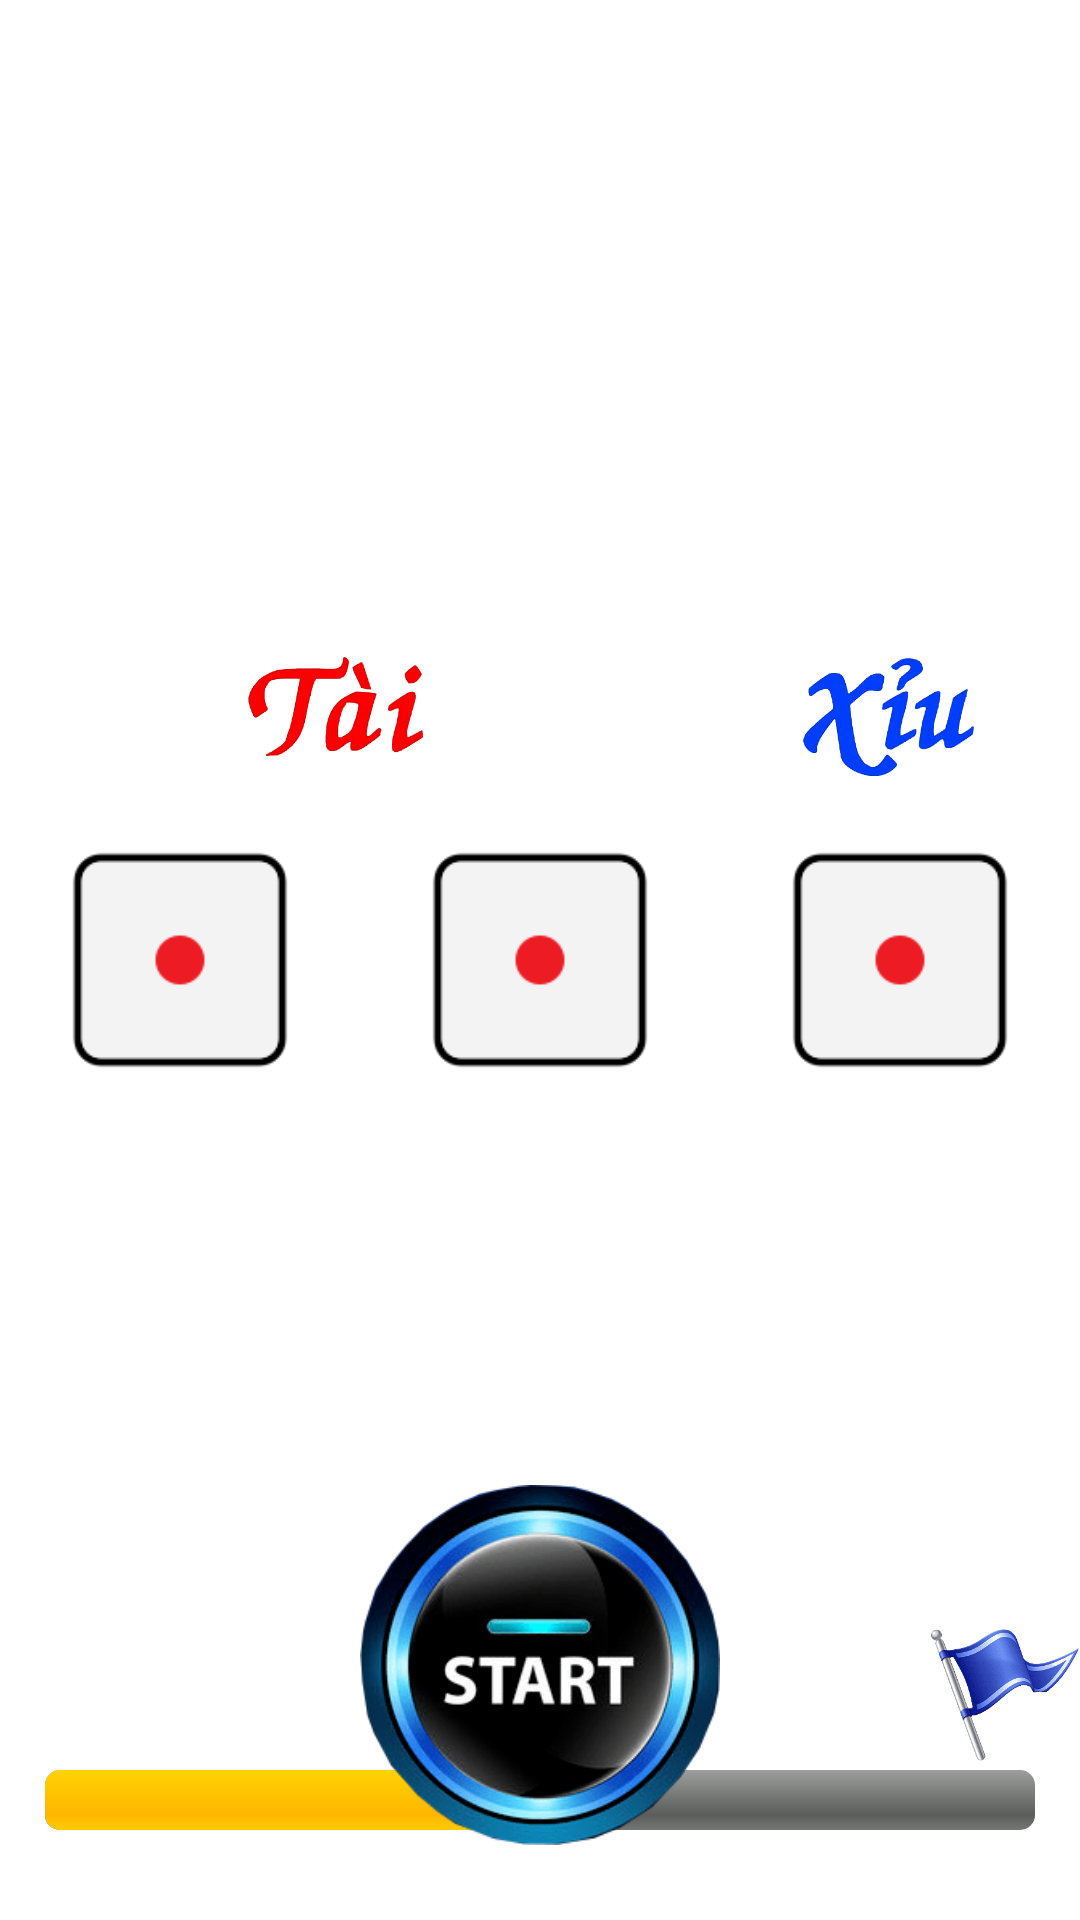

The Android layout XML behind this screen, and the referenced resources:
<!-- AndroidManifest.xml: application theme Theme.GameVui -->
<!-- res/layout/activity_dice.xml -->
<?xml version="1.0" encoding="utf-8"?>
<RelativeLayout xmlns:android="http://schemas.android.com/apk/res/android"
    xmlns:app="http://schemas.android.com/apk/res-auto"
    xmlns:tools="http://schemas.android.com/tools"
    android:id="@+id/Ketqua"
    android:orientation="vertical"
    android:layout_width="match_parent"
    android:layout_height="match_parent"
    android:background="@drawable/img_2"
    tools:context=".MainActivity">

    <androidx.appcompat.widget.Toolbar
        android:id="@+id/toolBarDice"
        android:layout_width="match_parent"
        android:layout_height="?attr/actionBarSize"
        />
    <LinearLayout
        android:orientation="vertical"
        android:layout_width="match_parent"
        android:layout_height="match_parent">
        <RelativeLayout
            android:layout_width="match_parent"
            android:layout_height="wrap_content"
            android:gravity="center">

            <ImageView
                android:id="@+id/icon"
                android:layout_width="120dp"
                android:layout_height="120dp"
                android:layout_gravity="center"
                android:layout_marginTop="80dp" />

            <TextView
                android:id="@+id/score"
                android:layout_width="wrap_content"
                android:layout_height="wrap_content"
                android:layout_marginTop="72dp"
                android:gravity="center"
                android:textColor="#FFEB3B"
                android:textSize="50dp"
                android:textStyle="bold" />
        </RelativeLayout>

        <LinearLayout
            android:layout_width="match_parent"
            android:layout_height="wrap_content"
            android:orientation="horizontal"
            >
            <LinearLayout
                android:layout_width="match_parent"
                android:layout_height="wrap_content"
                android:layout_weight="1"
                android:gravity="center">
                <CheckBox
                    android:id="@+id/Xiu"
                    android:button="@null"
                    android:drawableLeft="@drawable/checkdrawable"
                    android:layout_width="wrap_content"
                    android:layout_height="wrap_content"
                    android:textColor="#9C27B0"
                    android:textSize="30sp"
                    android:textStyle="bold" />
                <ImageView
                    android:id="@+id/le"
                    android:layout_width="70dp"
                    android:layout_height="70dp"
                    android:src="@drawable/le"/>
            </LinearLayout>

            <LinearLayout
                android:layout_width="match_parent"
                android:layout_height="wrap_content"
                android:layout_weight="1"
                android:gravity="center">
                <CheckBox
                    android:id="@+id/Tai"
                    android:button="@null"
                    android:drawableLeft="@drawable/checkdrawable"
                    android:layout_width="wrap_content"
                    android:layout_height="wrap_content"
                    android:textColor="#9C27B0"
                    android:textSize="30sp"
                    android:textStyle="bold" />
                <ImageView
                    android:id="@+id/chan"
                    android:layout_width="70dp"
                    android:layout_height="70dp"
                    android:src="@drawable/chan"/>
            </LinearLayout>
        </LinearLayout>

        <LinearLayout
            android:layout_width="match_parent"
            android:layout_height="wrap_content"
            android:layout_marginTop="10dp"
            android:orientation="horizontal">
            <LinearLayout
                android:layout_weight="1"
                android:layout_width="match_parent"
                android:layout_height="wrap_content"
                android:gravity="center"
                >
                <ImageView
                    android:id="@+id/imageView"
                    android:layout_width="80sp"
                    android:layout_height="80sp"
                    android:src="@drawable/number1"
                    />
            </LinearLayout>

            <LinearLayout
                android:layout_weight="1"
                android:layout_width="match_parent"
                android:layout_height="wrap_content"
                android:gravity="center"
                >
                <ImageView
                    android:id="@+id/imageView2"
                    android:layout_width="80sp"
                    android:layout_height="80sp"
                    android:src="@drawable/number1"
                    />
            </LinearLayout>

            <LinearLayout
                android:layout_weight="1"
                android:layout_width="match_parent"
                android:layout_height="wrap_content"
                android:gravity="center">
                <ImageView
                    android:id="@+id/imageView3"
                    android:layout_width="80sp"
                    android:layout_height="80sp"
                    android:src="@drawable/number1"
                    />
            </LinearLayout>
        </LinearLayout>

        <RelativeLayout
            android:layout_width="match_parent"
            android:layout_height="match_parent"
            android:layout_marginTop="5dp"
            >
            <ImageView
                android:id="@+id/winloss"
                android:layout_width="wrap_content"
                android:layout_height="wrap_content"
                android:layout_centerHorizontal="true" />

            <ToggleButton
                android:id="@+id/button"
                android:layout_width="120dp"
                android:layout_height="120dp"
                android:layout_marginTop="130dp"
                android:layout_centerHorizontal="true"
                android:background="@drawable/start1"
                android:textOff=""
                android:textOn="" />

            <TextView
                android:id="@+id/phantram"
                android:layout_width="wrap_content"
                android:layout_height="wrap_content"
                android:layout_alignParentBottom="true"
                android:layout_centerHorizontal="true"
                android:layout_marginBottom="50dp"
                android:text="50%"
                android:textColor="#000000"
                android:textSize="25dp"
                android:textStyle="bold" />

            <ImageView
                android:id="@+id/flag"
                android:layout_width="50dp"
                android:layout_height="50dp"
                android:layout_alignParentRight="true"
                android:layout_alignParentBottom="true"
                android:layout_marginBottom="50dp"
                android:src="@drawable/destination" />

            <ProgressBar
                android:id="@+id/results"
                style="@android:style/Widget.ProgressBar.Horizontal"
                android:layout_width="330dp"
                android:layout_height="20dp"
                android:layout_alignParentBottom="true"
                android:layout_centerInParent="true"
                android:layout_marginBottom="30dp"
                android:max="100"
                android:progress="50" />
            />
        </RelativeLayout>
    </LinearLayout>
    </RelativeLayout>
<!-- resources referenced by this layout -->
<resources>
  <!-- drawable chan: png bitmap (drawable-v24, 60844 bytes) -->
  <!-- drawable checkdrawable (drawable-v24) -->
  <?xml version="1.0" encoding="utf-8"?>
  <selector xmlns:android="http://schemas.android.com/apk/res/android">
      <item android:drawable="@drawable/check"
          android:state_checked="true"/>
  
      <item android:drawable="@drawable/uncheck"
          android:state_checked="false"/>
  </selector>
  <!-- drawable destination: png bitmap (drawable-v24, 38879 bytes) -->
  <!-- drawable le: png bitmap (drawable-v24, 47455 bytes) -->
  <!-- drawable number1: png bitmap (drawable-v24, 2113 bytes) -->
  <!-- drawable start1: png bitmap (drawable-v24, 59139 bytes) -->
  <style name="Theme.GameVui" parent="Theme.MaterialComponents.DayNight.NoActionBar">
          
          <item name="colorPrimary">@color/purple_500</item>
          <item name="colorPrimaryVariant">@color/purple_700</item>
          <item name="colorOnPrimary">@color/white</item>
          
          <item name="colorSecondary">@color/teal_200</item>
          <item name="colorSecondaryVariant">@color/teal_700</item>
          <item name="colorOnSecondary">@color/black</item>
          
          <item name="android:statusBarColor" tools:targetApi="l">?attr/colorPrimaryVariant</item>
          
      </style>
  <!-- drawable uncheck: png bitmap (drawable-v24, 359 bytes) -->
  <color name="purple_500">#FF6200EE</color>
  <color name="purple_700">#FF3700B3</color>
  <color name="white">#FFFFFFFF</color>
  <color name="teal_200">#FF03DAC5</color>
  <color name="teal_700">#FF018786</color>
  <color name="black">#FF000000</color>
</resources>
